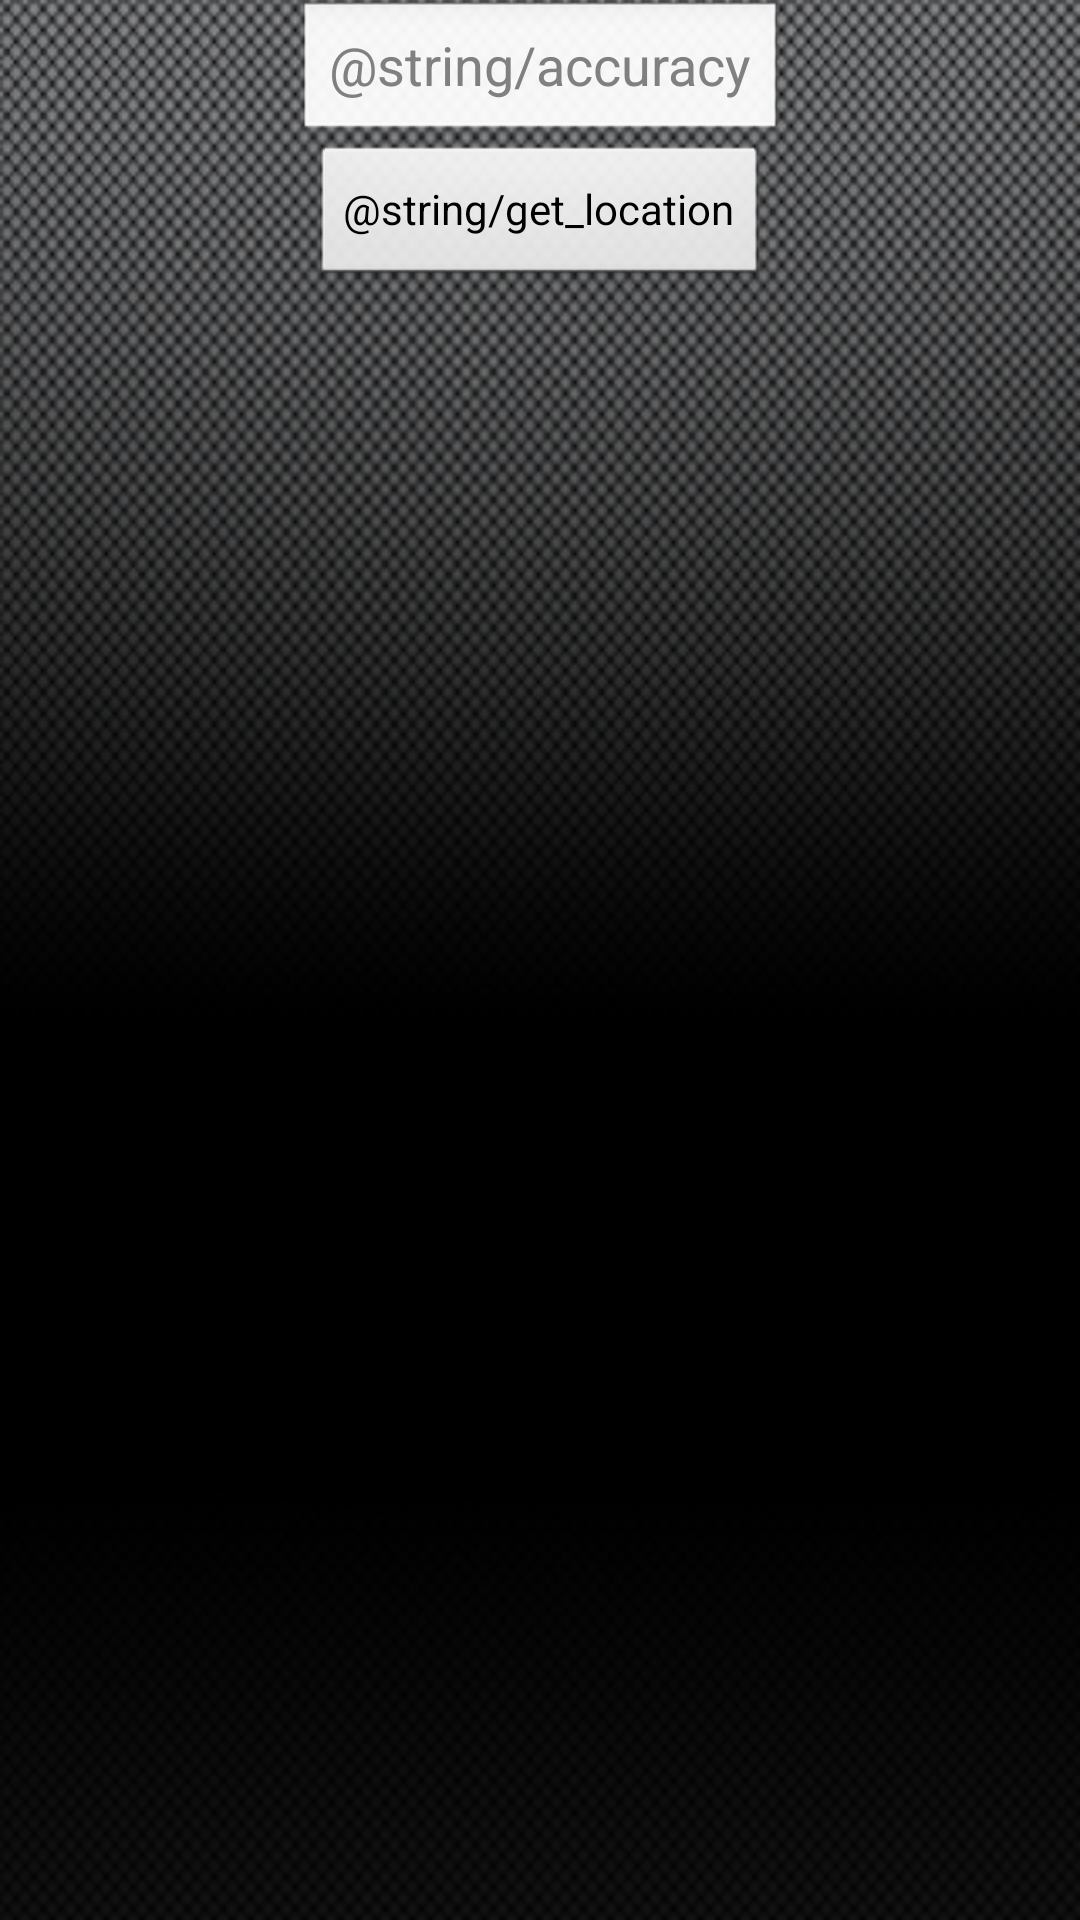

Android layout source for this screen:
<!-- AndroidManifest.xml: application theme CustomDefaultTheme -->
<!-- res/layout/location_activity.xml -->
<?xml version="1.0" encoding="utf-8"?>
<LinearLayout xmlns:android="http://schemas.android.com/apk/res/android"
	xmlns:otaf="http://schemas.android.com/apk/res/com.example.android.examples"
    android:layout_width="fill_parent"
    android:layout_height="fill_parent"
    android:orientation="vertical"
    android:background="@drawable/background" >
    
    	<EditText android:id="@+id/accuracy"
        	android:layout_width="wrap_content"
        	android:layout_height="wrap_content"
        	android:hint="@string/accuracy"
        	android:layout_gravity="center_horizontal" />

        <Button android:id="@+id/get_location"
        	android:layout_width="wrap_content"
        	android:layout_height="wrap_content"
        	android:text="@string/get_location"
        	android:layout_gravity="center_horizontal" />
        
		<TextView android:id="@+id/text"
    		android:layout_width="fill_parent"
    		android:layout_height="wrap_content"
    		android:layout_gravity="center_horizontal" />
        
 </LinearLayout>
<!-- resources referenced by this layout -->
<resources>
  <!-- drawable background: png bitmap (drawable-mdpi, 196793 bytes) -->
  <style name="CustomDefaultTheme" parent="android:style/Theme.NoTitleBar">
  	    
  	</style>
</resources>
